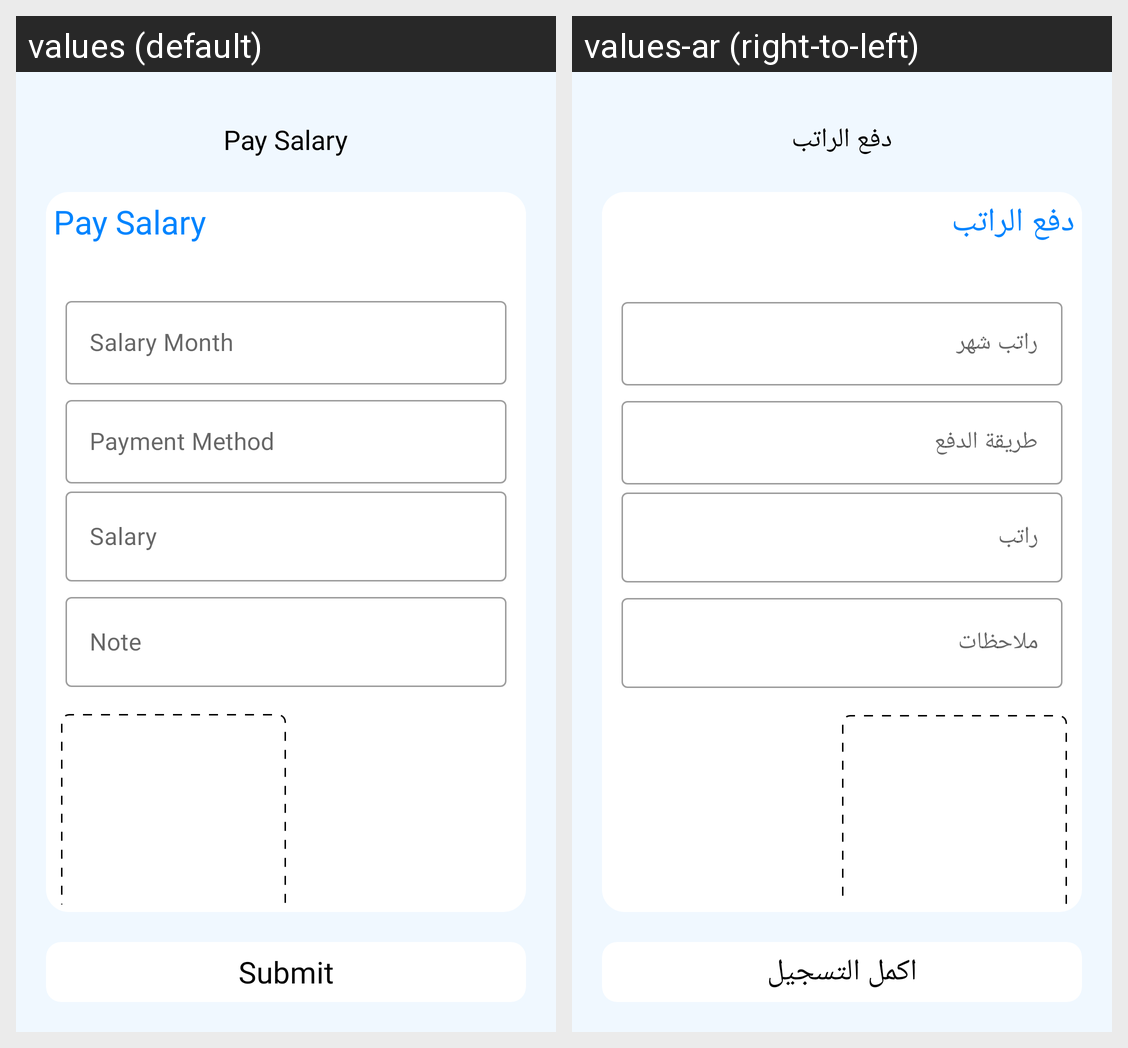

The same Android screen rendered under two of its app's locales, left to right. List the strings drawn on it with the default value and each locale's translation.
Android screen res/layout/activity_pay_salary.xml rendered under 2 locales, left to right: values (default), values-ar (right-to-left). Device: Nexus 5 (rendered at 1080×1920; each locale shown at half size, 540×960, under a caption strip naming it); theme AppTheme.
Strings drawn on this screen, with the default value and each locale's value (text and hints the layout hard-codes, and strings that could not be matched under every locale, appear in the picture but are not listed):

pay_salary
  values: Pay Salary
  values-ar: دفع الراتب

salary_month
  values: Salary Month
  values-ar: راتب شهر

payment_method
  values: Payment Method
  values-ar: طريقة الدفع

salary
  values: Salary
  values-ar: راتب

note
  values: Note
  values-ar: ملاحظات

submit
  values: Submit
  values-ar: اكمل التسجيل
